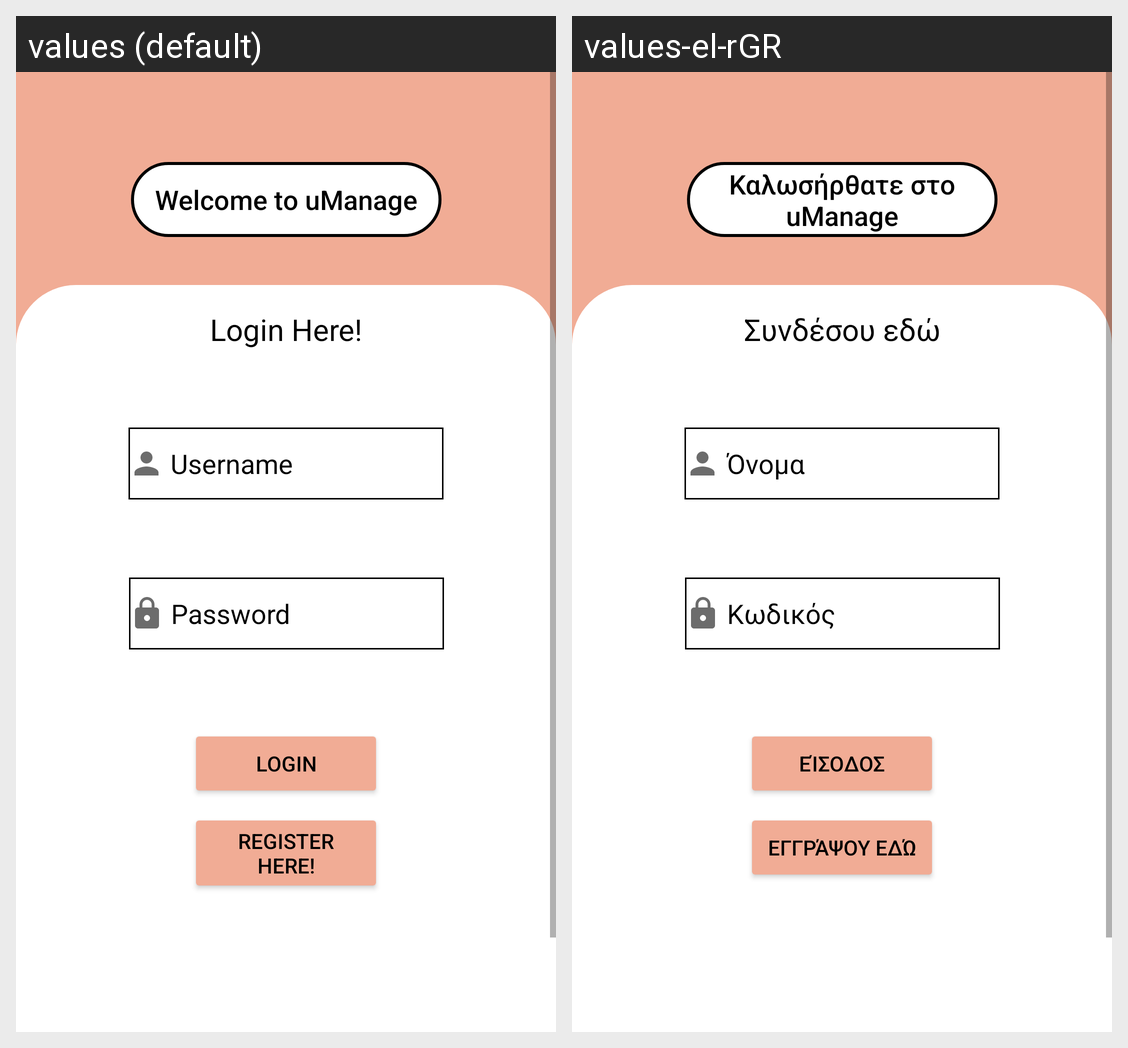

Here is an Android app screen in its default locale and in the app's own translations. Write out the translated-string differences for the strings that appear on this screen.
Android screen res/layout/login_tab.xml rendered under 2 locales, left to right: values (default), values-el-rGR. Device: Nexus 5 (rendered at 1080×1920; each locale shown at half size, 540×960, under a caption strip naming it); theme Theme.uManage.
Strings drawn on this screen, with the default value and each locale's value (text and hints the layout hard-codes, and strings that could not be matched under every locale, appear in the picture but are not listed):

Welcome_login_register_tab
  values: Welcome to uManage
  values-el-rGR: Καλωσήρθατε στο uManage

login_text_login_tab
  values: Login Here!
  values-el-rGR: Συνδέσου εδώ

name_text_login_register_tab
  values: Username
  values-el-rGR: Όνομα

password_text_login_register_tab
  values: Password
  values-el-rGR: Κωδικός

login_button_text_login_tab
  values: Login
  values-el-rGR: Είσοδος

register_here_text_login_tab
  values: Register here!
  values-el-rGR: Εγγράψου εδώ
